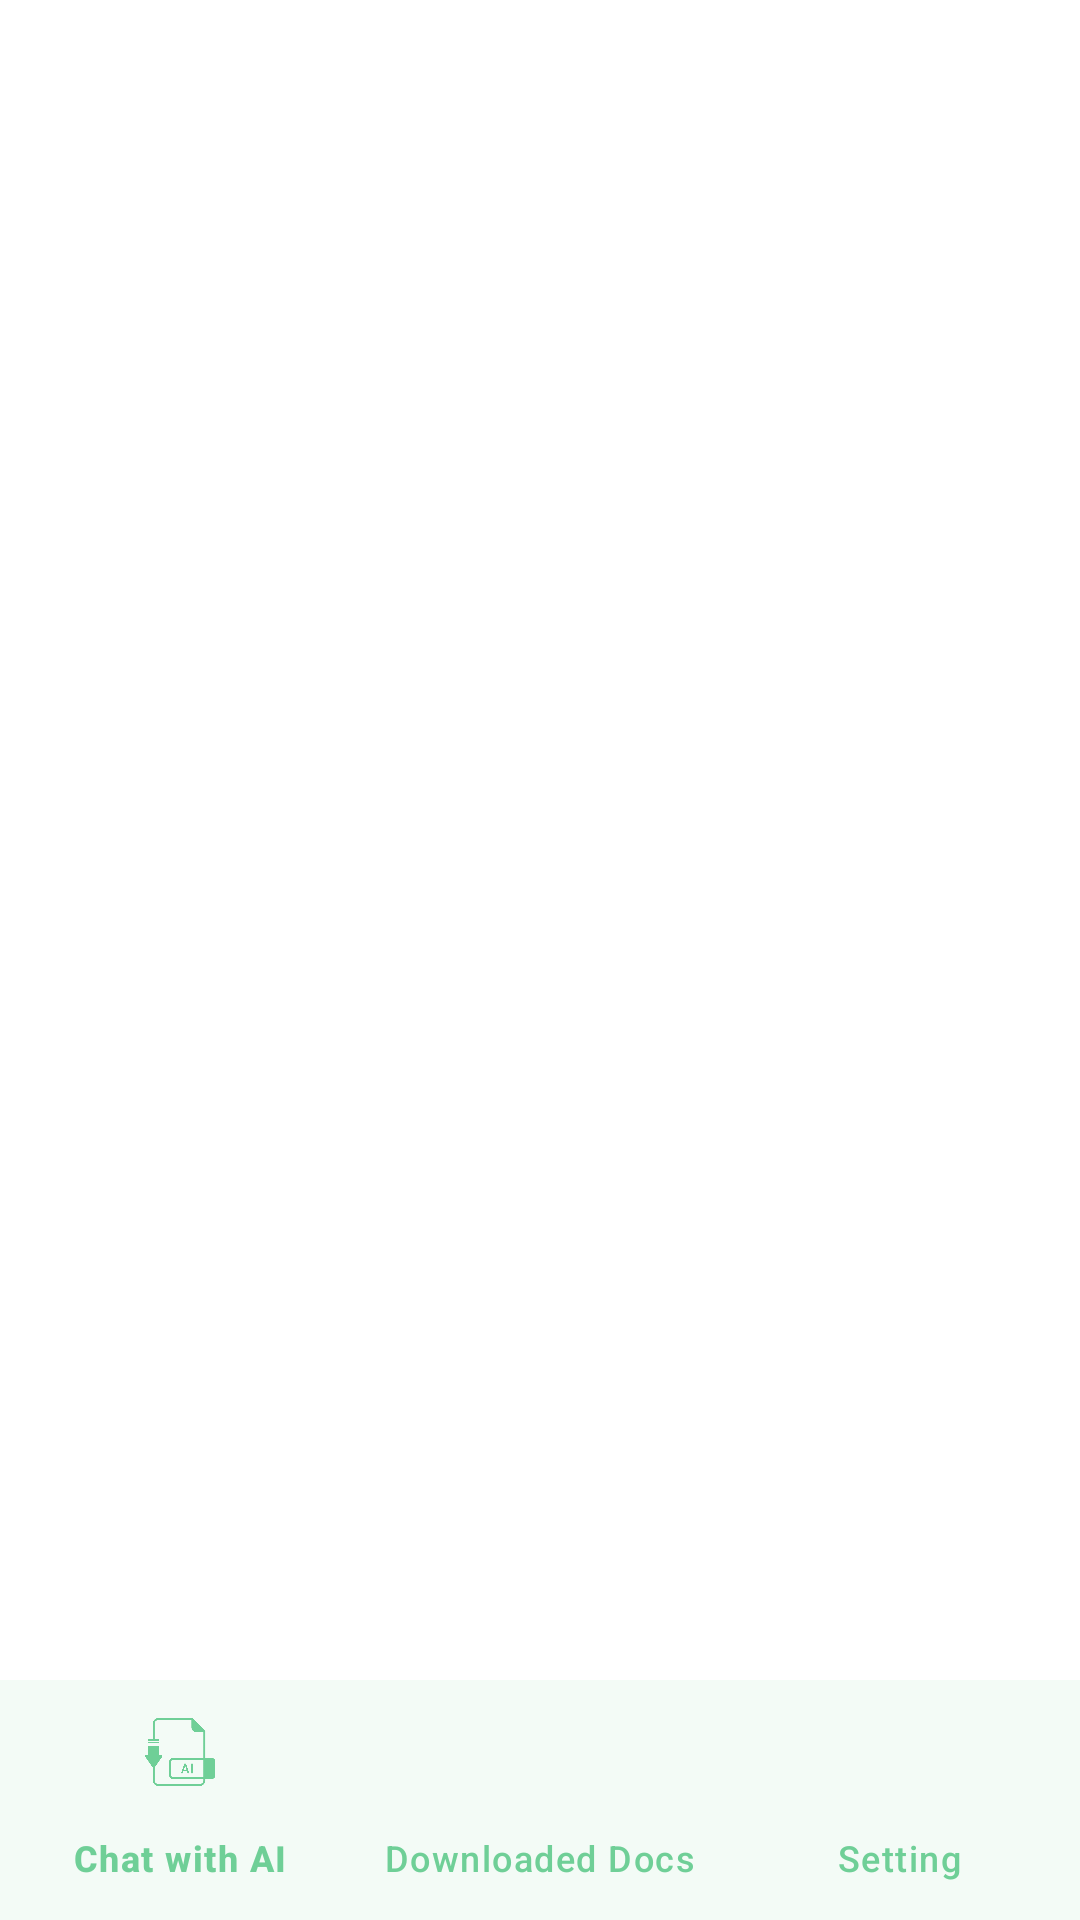

Produce the Android XML layout that renders to this screen, including the resource entries it uses.
<!-- AndroidManifest.xml: application theme Theme.GDCreator -->
<!-- res/layout/activity_main.xml -->
<?xml version="1.0" encoding="utf-8"?>
<RelativeLayout xmlns:android="http://schemas.android.com/apk/res/android"
    xmlns:app="http://schemas.android.com/apk/res-auto"
    xmlns:tools="http://schemas.android.com/tools"
    android:id="@+id/main"
    android:layout_width="match_parent"
    android:layout_height="match_parent"
    tools:context=".MainActivity"
    android:background="?attr/colorSurface">

    <FrameLayout
        android:id="@+id/fragment_container"
        android:layout_width="match_parent"
        android:layout_height="match_parent"
        android:layout_above="@id/bottom_navigation" />

    <com.google.android.material.bottomnavigation.BottomNavigationView
        android:id="@+id/bottom_navigation"
        android:layout_width="match_parent"
        android:layout_height="wrap_content"
        android:layout_alignParentBottom="true"
        android:background="?attr/colorSurface"
        app:itemIconTint="@color/green"
        app:itemTextColor="@color/green"
        app:labelVisibilityMode="labeled"
        app:menu="@menu/bottom_nav_menu" />

</RelativeLayout>
<!-- resources referenced by this layout -->
<resources>
  <color name="green">#6FCF97</color>
  <style name="Theme.GDCreator" parent="Base.Theme.GDCreator" />
  <style name="Base.Theme.GDCreator" parent="Theme.Material3.DayNight.NoActionBar">
          
          <item name="colorPrimary">@color/colorPrimary</item>
          <item name="colorOnPrimary">@color/colorOnPrimary</item>
          
          <item name="colorSecondary">@color/green</item>
          <item name="colorOnSecondary">@color/white</item>
          
          <item name="android:statusBarColor">?attr/colorSurface</item>
          
          <item name="android:windowBackground">@color/app_background</item>
          <item name="android:textColorPrimary">@color/textColorPrimary</item>
          <item name="android:textColorSecondary">@color/textColorSecondary</item>
          <item name="colorSurface">@color/colorSurface</item>
          <item name="colorOnSurface">@color/colorOnSurface</item>
          <item name="colorOnSurfaceVariant">@color/colorOnSurfaceVariant</item>
      </style>
  <color name="colorPrimary">@color/green</color>
  <color name="colorOnPrimary">@color/black</color>
  <color name="white">#FFFFFFFF</color>
  <color name="app_background">#FFFFFF</color>
  <color name="textColorPrimary">#000000</color>
  <color name="textColorSecondary">#666666</color>
  <color name="colorSurface">#FFFFFF</color>
  <color name="colorOnSurface">#000000</color>
  <color name="colorOnSurfaceVariant">#666666</color>
  <color name="black">#FF000000</color>
</resources>
